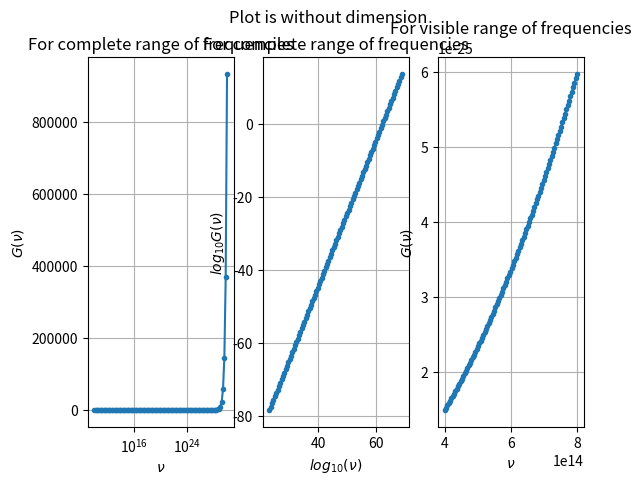

Write the Python code that produced this figure.
import numpy as np 
import matplotlib.pyplot as plt 
from scipy import constants as const

l0 = pow(10,-10)
nu = np.logspace(10,30,100)
c = const.c 
G = np.pi*pow(2*l0/c,3)*pow(nu,2) 
fig, (ax1,ax2,ax3) = plt.subplots(1,3)
fig.suptitle("Plot is without dimension")
ax1.plot(nu,G,marker='.')
ax1.grid()
ax1.set(xlabel=r"$\nu$", ylabel=r"$G(\nu)$",title="For complete range of frequencies",xscale="log")
ax2.plot(np.log(nu),np.log(G),marker='.')
ax2.grid()
ax2.set(xlabel=r"$log_{10}(\nu)$", ylabel=r"$log_{10}G(\nu)$",title="For complete range of frequencies")
nu_visible = np.linspace(4*pow(10,14),8*pow(10,14),100)
G = np.pi*pow(2*l0/c,3)*pow(nu_visible,2)
ax3.plot(nu_visible,G,marker='.')
ax3.grid()
ax3.set(xlabel=r"$\nu$", ylabel=r"$G(\nu)$",title="For visible range of frequencies")
plt.show()